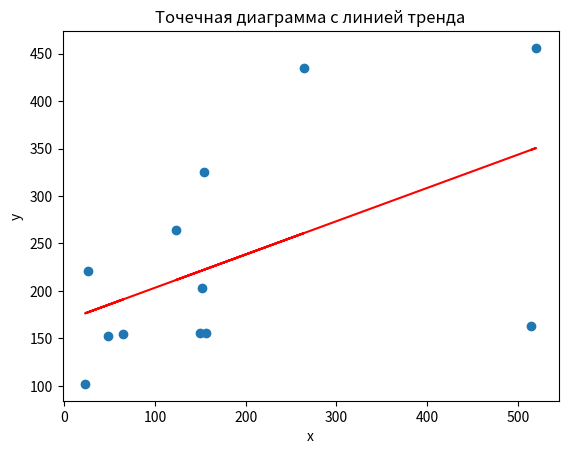

Write the Python code that produced this figure.
from cmath import sqrt
import numpy as np
import matplotlib.pyplot as plt

n = np.array([1, 2, 3, 4, 5, 6, 7, 8, 9, 10, 11, 12])
x = np.array([26, 48, 65, 23, 150, 123, 264, 156, 152, 154, 520, 515])
y = np.array([221, 153, 155, 102, 156, 264, 435, 156, 203, 325, 456, 163])
print("x:", x)
print("y:", y)

x_sum = np.sum(x)
y_sum = np.sum(y)
print("сумма x:", x_sum)
print("сумма y:", y_sum)

xy = x * y
xy_sum = np.sum(xy)
print("x*y:", xy)
print("сумма x*y", xy_sum)

x_squared = x**2
y_squared = y**2
print("x^2:", x_squared)
print("y^2:", y_squared)

x_squared_sum = np.sum(x_squared)
y_squared_sum = np.sum(y_squared)
print("сумма x^2:", x_squared_sum)
print("сумма y^2:", y_squared_sum)

x_mean = np.mean(x)
y_mean = np.mean(y)
print("среднее x:", x_mean)
print("среднее y:", y_mean)

x_diff = x - x_mean
y_diff = y - y_mean
print("xi - x среднее:", x_diff)
print("yi - y среднее:", y_diff)

x_diff_sum = np.sum(x_diff)
y_diff_sum = np.sum(y_diff)
print("сумма xi - x среднее:", x_diff_sum)
print("сумма yi - y среднее:", y_diff_sum)

x_diff_squared = (x - x_mean)**2
y_diff_squared = (y - y_mean)**2
print("(xi - x среднее)^2:", x_diff_squared)
print("(yi - y среднее)^2:", y_diff_squared)

x_diff_squared_sum = np.sum(x_diff_squared)
y_diff_squared_sum = np.sum(y_diff_squared)
print("сумма xi - x среднее:", x_diff_squared_sum)
print("сумма yi - y среднее:", y_diff_squared_sum)

xy_mean = np.mean(xy)
print("x*y среднее:", xy_mean)

x_squared_mean = np.mean(x_squared)
y_squared_mean = np.mean(y_squared)
print("x^2 среднее:", x_squared_mean)
print("y^2 среднее:", y_squared_mean)

Dx = x_squared_mean - (x_mean)**2
Dy = y_squared_mean - (y_mean)**2
print("дисперсия x:", Dx)
print("дисперсия y:", Dy)

b = (xy_mean - x_mean * y_mean)/(Dx)
a = y_mean - b * x_mean

print("Коэффициенты уравнения регрессии:")
print("a =", a)
print("b =", b)

Y = a + b * x

y_diff_Y = y - Y

y_diff_Y_squared = (y - Y)**2
print('(y-Y)^2', y_diff_Y_squared)

plt.scatter(x,y)
plt.plot(x, Y, color = "red")
plt.xlabel('x')
plt.ylabel('y')
plt.title('Точечная диаграмма с линией тренда')
plt.show()

r = (xy_mean - x_mean * y_mean)/(sqrt(Dx) * sqrt(Dy))
print('Линейный коэффициент парной корреляции:', r)

SE = np.sqrt((1 / (12 - 1)) * np.sum(y_diff_Y_squared))
print("Стандартная ошибка остаточной компоненты:", SE)

SE_a = SE * (np.sqrt((x_squared_sum) / (12 * x_diff_squared_sum)))
SE_b = SE**2 / (np.sqrt(x_diff_squared_sum))
print("Стандартная ошибка оценивания коэффициента b:", SE_b)
print("Стандартная ошибка оценивания свободного члена a:", SE_a)

t_a = a / SE_a
t_b = b / SE_b
print('t_a:', t_a)
print('t_b:', t_b)

t_tabl = 2.20

D_a = t_tabl * t_a
D_b = t_tabl * t_b
print('предельная ошибка a:', D_a)
print('предельная ошибка b:', D_b)

alpha = 0.05  # Уровень значимости

#доверительные интервалы
CI_a = (a - D_a, a + D_a)
CI_b = (b - D_b, b + D_b)

print("Доверительный интервал для коэффициента a:", CI_a)
print("Доверительный интервал для коэффициента b:", CI_b)

print('Сравниваем полученное значение t-критерия Стьюдента с критическим при р=0,05 и f = 11 (f=N-1)\n'
      ' (число степеней свободы) значением, указанным в таблице: tтабл = 2,20, можно сказать, что с\n'
      ' вероятностью 95% коэффициент а надёжен, коэффициент b ненадёжен при данном уровне значимости. \n'
      'Так как рассчитанное значение критерия 𝑡𝑎 = 3.91 больше критического, делаем вывод о том, что \n'
      'наблюдаемые различия статистически значимы, коэффициент а надёжен. Значение критерия 𝑡𝑏 = 0.02\n'
      ' меньше табличного, значит различия сравниваемых величин статистически не значимы, коэффициент \n'
      'b ненадёжен при данном уровне значимости.Таким образом, из-за ненадёжности, полученные оценки \n'
      'коэффициента регрессии b не являются эффективными и состоятельными, а само уравнение не может \n'
      'использоваться для моделирования и прогнозирования динамики. Это обусловлено большой ошибкой уравнения регрессии.')